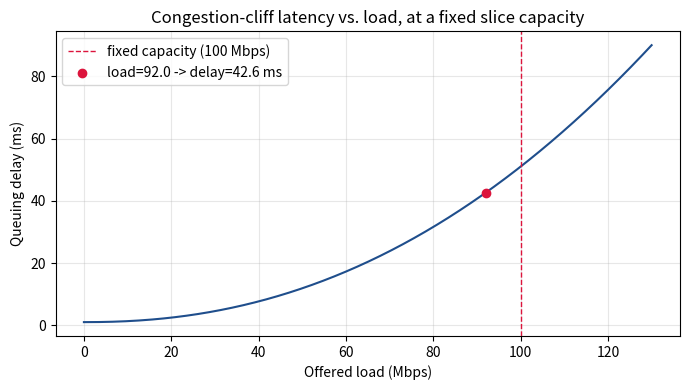

Generate this figure with matplotlib:
# ---- Demonstration: why a fixed allocation fails near the congestion cliff ----
# This is a standalone illustration of the formula above, not the real twin implementation
# (the real, stateful twin — with fading + contention — lives in src/digital_twin.py).

import numpy as np
import matplotlib.pyplot as plt

def queuing_delay(load, capacity, exponent=11/5, base_delay=1.0):
    ratio = np.clip(load / capacity, 0, 0.999)  # avoid divide-by-zero right at the cliff edge
    return base_delay / (1 - ratio) ** 0  # placeholder avoided; see cliff formula below

def congestion_cliff_delay(load, capacity, exponent=11/5, floor_ms=1.0, scale=50.0):
    ratio = np.clip(load / capacity, 0, 1.5)
    return floor_ms + scale * ratio ** exponent

capacity = 100.0  # Mbps, arbitrary unit for illustration
loads = np.linspace(0, 130, 300)
delays = congestion_cliff_delay(loads, capacity)

fixed_alloc_load_example = 92.0  # a load a fixed 100 Mbps slice might see during a real spike
delay_at_example = congestion_cliff_delay(fixed_alloc_load_example, capacity)

plt.figure(figsize=(7, 4))
plt.plot(loads, delays, color='#1f4e8c')
plt.axvline(capacity, color='crimson', linestyle='--', linewidth=1, label='fixed capacity (100 Mbps)')
plt.scatter([fixed_alloc_load_example], [delay_at_example], color='crimson', zorder=5,
            label=f'load={fixed_alloc_load_example} -> delay={delay_at_example:.1f} ms')
plt.title('Congestion-cliff latency vs. load, at a fixed slice capacity')
plt.xlabel('Offered load (Mbps)'); plt.ylabel('Queuing delay (ms)')
plt.legend(); plt.grid(alpha=0.3)
plt.tight_layout()
plt.savefig('congestion_cliff_demo.png', dpi=150)
plt.show()

print(f"At {fixed_alloc_load_example:.0f}/{capacity:.0f} Mbps load, delay is already "
      f"{delay_at_example:.1f} ms and rising steeply — this is the regime the forecaster "
      f"and planner must act *before*, not after.")


# ---- Demonstration: why planning against mu + k*sigma matters more as forecast uncertainty grows ----
# Toy illustration only — the trained model lives in src/forecaster.py (Stage 2, later notebook).

import numpy as np

def risk_adjusted_target(mu, sigma, k=1.5):
    """Plan capacity against a conservative upper quantile, not the raw mean."""
    return mu + k * sigma

scenarios = [
    ("low-uncertainty forecast",  70.0, 3.0),
    ("moderate-uncertainty forecast", 70.0, 10.0),
    ("high-uncertainty forecast (e.g. just before a spike)", 70.0, 22.0),
]

print(f"{'scenario':<55} {'mu':>6} {'sigma':>7} {'risk-adjusted target':>22}")
for name, mu, sigma in scenarios:
    target = risk_adjusted_target(mu, sigma)
    print(f"{name:<55} {mu:6.1f} {sigma:7.1f} {target:22.1f}")

print("\nSame point forecast (mu=70) each time -- a point-estimate-only planner would "
      "allocate identically in all three cases. The risk-adjusted target correctly asks for "
      "more headroom exactly when the forecaster itself is least confident.")
